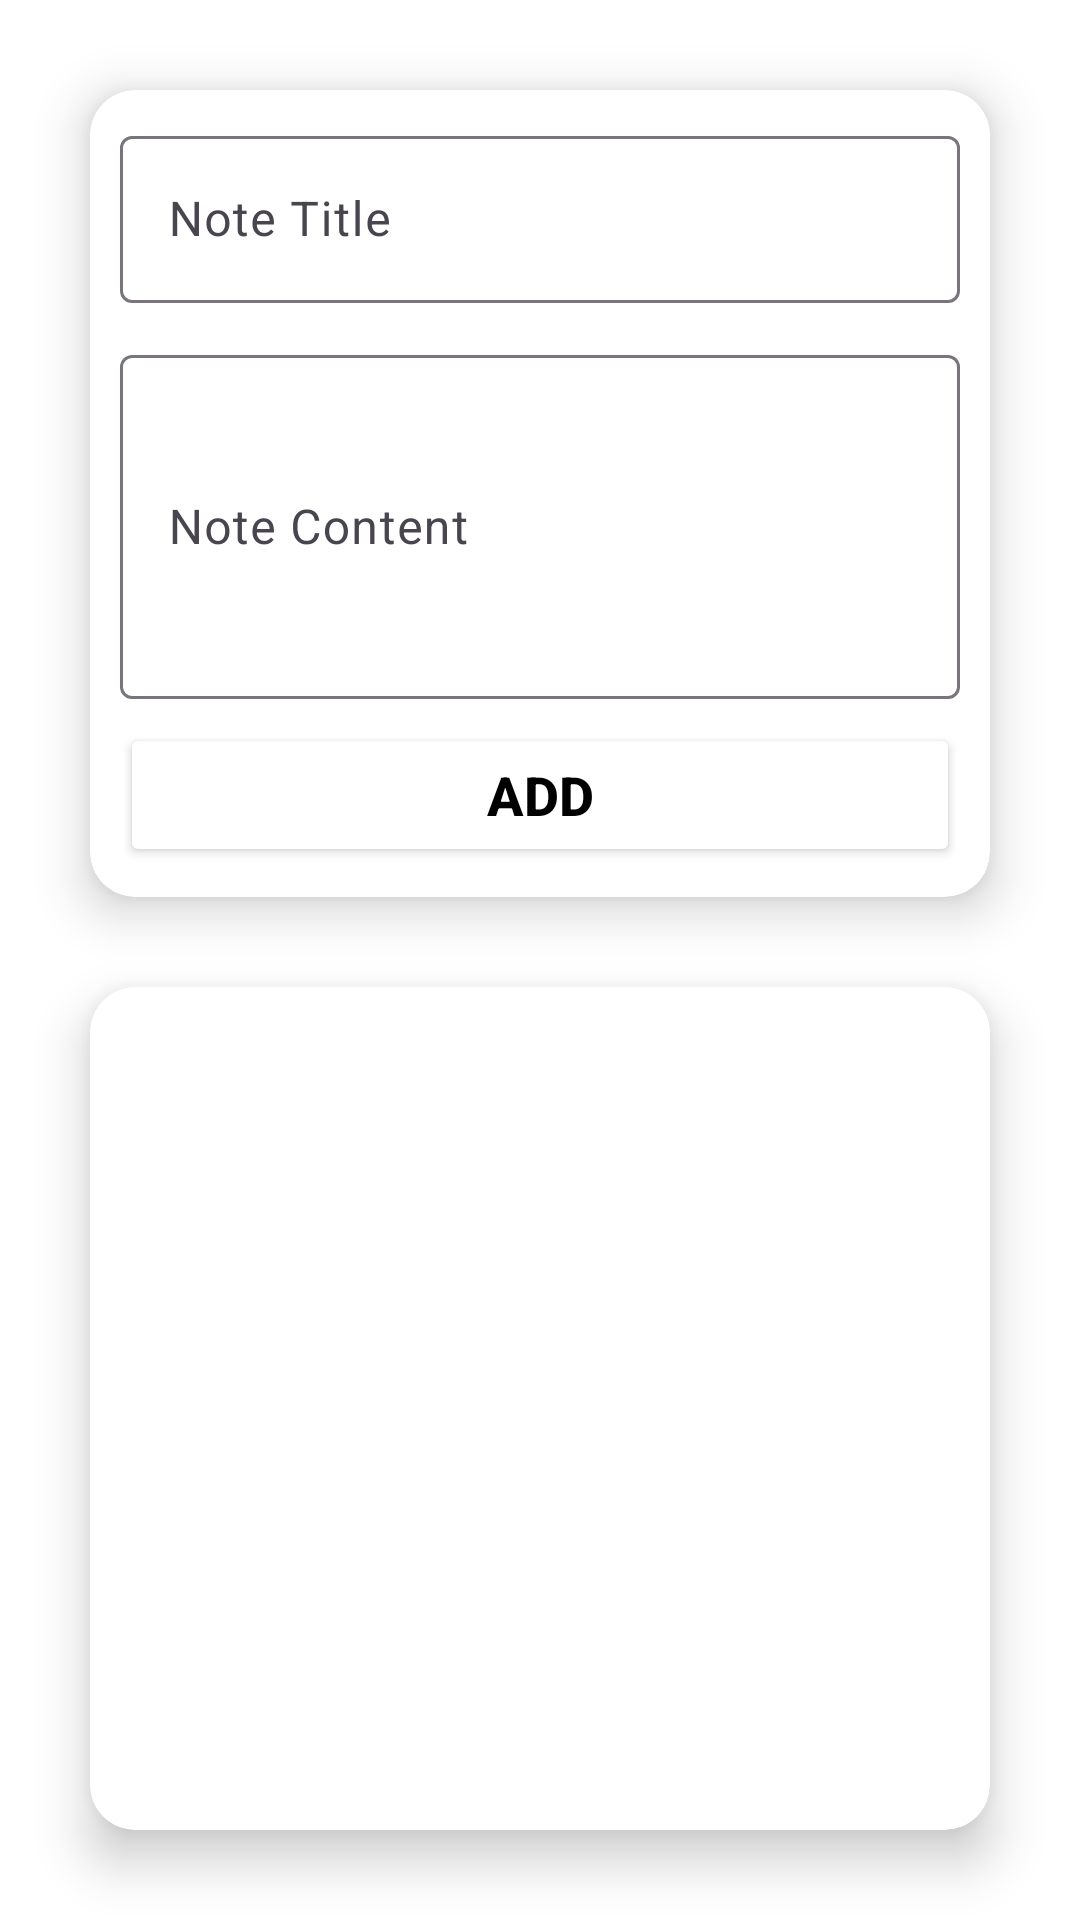

The Android layout XML behind this screen, and the referenced resources:
<!-- AndroidManifest.xml: application theme Theme.NoteMVVMRealTime -->
<!-- res/layout/activity_main.xml -->
<?xml version="1.0" encoding="utf-8"?>
<androidx.constraintlayout.widget.ConstraintLayout xmlns:android="http://schemas.android.com/apk/res/android"
    xmlns:app="http://schemas.android.com/apk/res-auto"
    xmlns:tools="http://schemas.android.com/tools"
    android:id="@+id/main"
    android:layout_width="match_parent"
    android:layout_height="match_parent"
    android:background="@color/white"
    tools:context=".MainActivity">

    <androidx.cardview.widget.CardView
        android:layout_marginHorizontal="30dp"
        android:layout_marginTop="30dp"
        android:id="@+id/cardView"
        android:layout_width="0dp"
        android:layout_height="wrap_content"
        app:cardCornerRadius="15dp"
        app:cardElevation="10dp"
        app:cardMaxElevation="10dp"
        app:layout_constraintEnd_toEndOf="parent"
        app:layout_constraintStart_toStartOf="parent"
        app:layout_constraintTop_toTopOf="parent">
        <androidx.constraintlayout.widget.ConstraintLayout
            android:padding="10dp"
            android:layout_width="match_parent"
            android:layout_height="match_parent">
            <com.google.android.material.textfield.TextInputLayout
                android:id="@+id/layoutEt"
                android:layout_width="match_parent"
                android:layout_height="wrap_content"
                app:endIconMode="clear_text"
                app:layout_constraintTop_toTopOf="parent"
                app:layout_constraintStart_toStartOf="parent"
                app:layout_constraintEnd_toEndOf="parent"
                android:hint="Note Title">
                <com.google.android.material.textfield.TextInputEditText
                    android:layout_width="match_parent"
                    android:layout_height="match_parent"
                    android:id="@+id/titleEt"/>
            </com.google.android.material.textfield.TextInputLayout>

            <com.google.android.material.textfield.TextInputLayout
                android:id="@+id/textInputLayout"
                android:layout_width="match_parent"
                android:layout_height="120dp"
                android:layout_marginTop="12dp"
                android:hint="Note Content"
                app:endIconMode="clear_text"
                app:layout_constraintEnd_toEndOf="@id/layoutEt"
                app:layout_constraintStart_toStartOf="@id/layoutEt"
                app:layout_constraintTop_toBottomOf="@id/layoutEt">

                <com.google.android.material.textfield.TextInputEditText
                    android:id="@+id/contentEt"
                    android:layout_width="match_parent"
                    android:layout_height="match_parent"
                    android:inputType="textMultiLine"
                    android:maxLines="20" />
            </com.google.android.material.textfield.TextInputLayout>

            <Button
                android:layout_marginTop="8dp"
                android:id="@+id/addBtn"
                android:layout_width="match_parent"
                android:layout_height="wrap_content"
                android:backgroundTint="@color/white"
                android:text="ADD"
                android:textColor="@color/black"
                android:textSize="18sp"
                android:textStyle="bold"
                app:cornerRadius="10dp"
                app:layout_constraintEnd_toEndOf="@+id/textInputLayout"
                app:layout_constraintStart_toStartOf="@+id/textInputLayout"
                app:layout_constraintTop_toBottomOf="@+id/textInputLayout"
                app:strokeColor="@color/black"
                app:strokeWidth="1dp" />
        </androidx.constraintlayout.widget.ConstraintLayout>
    </androidx.cardview.widget.CardView>

    <androidx.cardview.widget.CardView
        android:layout_width="0dp"
        android:layout_height="0dp"
        android:layout_marginVertical="30dp"
        app:cardCornerRadius="15dp"
        app:cardMaxElevation="10dp"
        app:cardElevation="10dp"
        app:layout_constraintBottom_toBottomOf="parent"
        app:layout_constraintEnd_toEndOf="@+id/cardView"
        app:layout_constraintStart_toStartOf="@+id/cardView"
        app:layout_constraintTop_toBottomOf="@+id/cardView">

        <androidx.recyclerview.widget.RecyclerView
            android:layout_width="match_parent"
            android:layout_height="match_parent"
            android:id="@+id/rvNote"
            tools:listitem="@layout/note_item"
            android:layout_margin="10dp"/>

    </androidx.cardview.widget.CardView>


</androidx.constraintlayout.widget.ConstraintLayout>
<!-- res/layout/note_item.xml (included above) -->
<?xml version="1.0" encoding="utf-8"?>
<androidx.cardview.widget.CardView xmlns:android="http://schemas.android.com/apk/res/android"
    xmlns:tools="http://schemas.android.com/tools"
    android:layout_width="match_parent"
    xmlns:app="http://schemas.android.com/apk/res-auto"
    app:cardCornerRadius="10dp"
    app:cardElevation="10dp"
    app:cardMaxElevation="10dp"
    android:layout_marginHorizontal="10dp"
    android:layout_marginTop="10dp"
    android:layout_height="wrap_content">

    <androidx.constraintlayout.widget.ConstraintLayout
        android:layout_width="match_parent"
        android:layout_margin="10dp"
        android:layout_height="match_parent">

        <TextView
            android:layout_marginEnd="5dp"
            android:id="@+id/noteTxt"
            android:layout_width="0dp"
            android:layout_height="wrap_content"
            android:text="Note Title"
            android:textColor="@color/black"
            android:textSize="20sp"
            android:textStyle="bold"
            app:layout_constraintEnd_toStartOf="@id/editBtn"
            app:layout_constraintStart_toStartOf="parent"
            app:layout_constraintTop_toTopOf="parent" />

        <TextView
            android:layout_marginTop="8dp"
            android:id="@+id/contentTxt"
            android:layout_width="0dp"
            android:layout_height="wrap_content"
            android:text="Note Content"
            android:textColor="@color/black"
            android:textSize="18sp"
            app:layout_constraintBottom_toBottomOf="parent"
            app:layout_constraintEnd_toEndOf="@+id/noteTxt"
            app:layout_constraintStart_toStartOf="@+id/noteTxt"
            app:layout_constraintTop_toBottomOf="@+id/noteTxt" />

        <ImageButton
            android:id="@+id/editBtn"
            android:layout_width="24dp"
            android:layout_height="24dp"
            android:backgroundTint="@color/white"
            android:src="@drawable/edit"
            app:layout_constraintBottom_toBottomOf="@+id/noteTxt"
            app:layout_constraintEnd_toEndOf="parent"
            app:layout_constraintTop_toTopOf="@+id/noteTxt" />

        <ImageButton
            android:id="@+id/deleteBtn"
            android:layout_width="24dp"
            android:layout_height="24dp"
            android:backgroundTint="@color/white"
            android:layout_marginTop="8dp"
            android:src="@drawable/delete"
            app:layout_constraintBottom_toBottomOf="parent"
            app:layout_constraintEnd_toEndOf="@id/editBtn"
            app:layout_constraintStart_toStartOf="@+id/editBtn"
            app:layout_constraintTop_toBottomOf="@+id/editBtn" />
    </androidx.constraintlayout.widget.ConstraintLayout>

</androidx.cardview.widget.CardView>
<!-- resources referenced by this layout -->
<resources>
  <!-- drawable delete (drawable) -->
  <vector xmlns:android="http://schemas.android.com/apk/res/android" android:height="42dp" android:tint="#000000" android:viewportHeight="24" android:viewportWidth="24" android:width="42dp">
        
      <path android:fillColor="@android:color/white" android:pathData="M15,16h4v2h-4zM15,8h7v2h-7zM15,12h6v2h-6zM3,18c0,1.1 0.9,2 2,2h6c1.1,0 2,-0.9 2,-2L13,8L3,8v10zM14,5h-3l-1,-1L6,4L5,5L2,5v2h12z"/>
      
  </vector>
  <!-- drawable edit (drawable) -->
  <vector xmlns:android="http://schemas.android.com/apk/res/android" android:height="42dp" android:tint="#000000" android:viewportHeight="24" android:viewportWidth="24" android:width="42dp">
        
      <path android:fillColor="@android:color/white" android:pathData="M3,10h11v2H3V10zM3,8h11V6H3V8zM3,16h7v-2H3V16zM18.01,12.87l0.71,-0.71c0.39,-0.39 1.02,-0.39 1.41,0l0.71,0.71c0.39,0.39 0.39,1.02 0,1.41l-0.71,0.71L18.01,12.87zM17.3,13.58l-5.3,5.3V21h2.12l5.3,-5.3L17.3,13.58z"/>
      
  </vector>
  <style name="Theme.NoteMVVMRealTime" parent="Base.Theme.NoteMVVMRealTime" />
  <style name="Base.Theme.NoteMVVMRealTime" parent="Theme.Material3.DayNight.NoActionBar">
          
          
      </style>
  <!-- not gathered from this repository: default colours our renderer supplied (Android Studio template values) -->
  <color name="black">#FF000000</color>
  <color name="white">#FFFFFFFF</color>
</resources>
